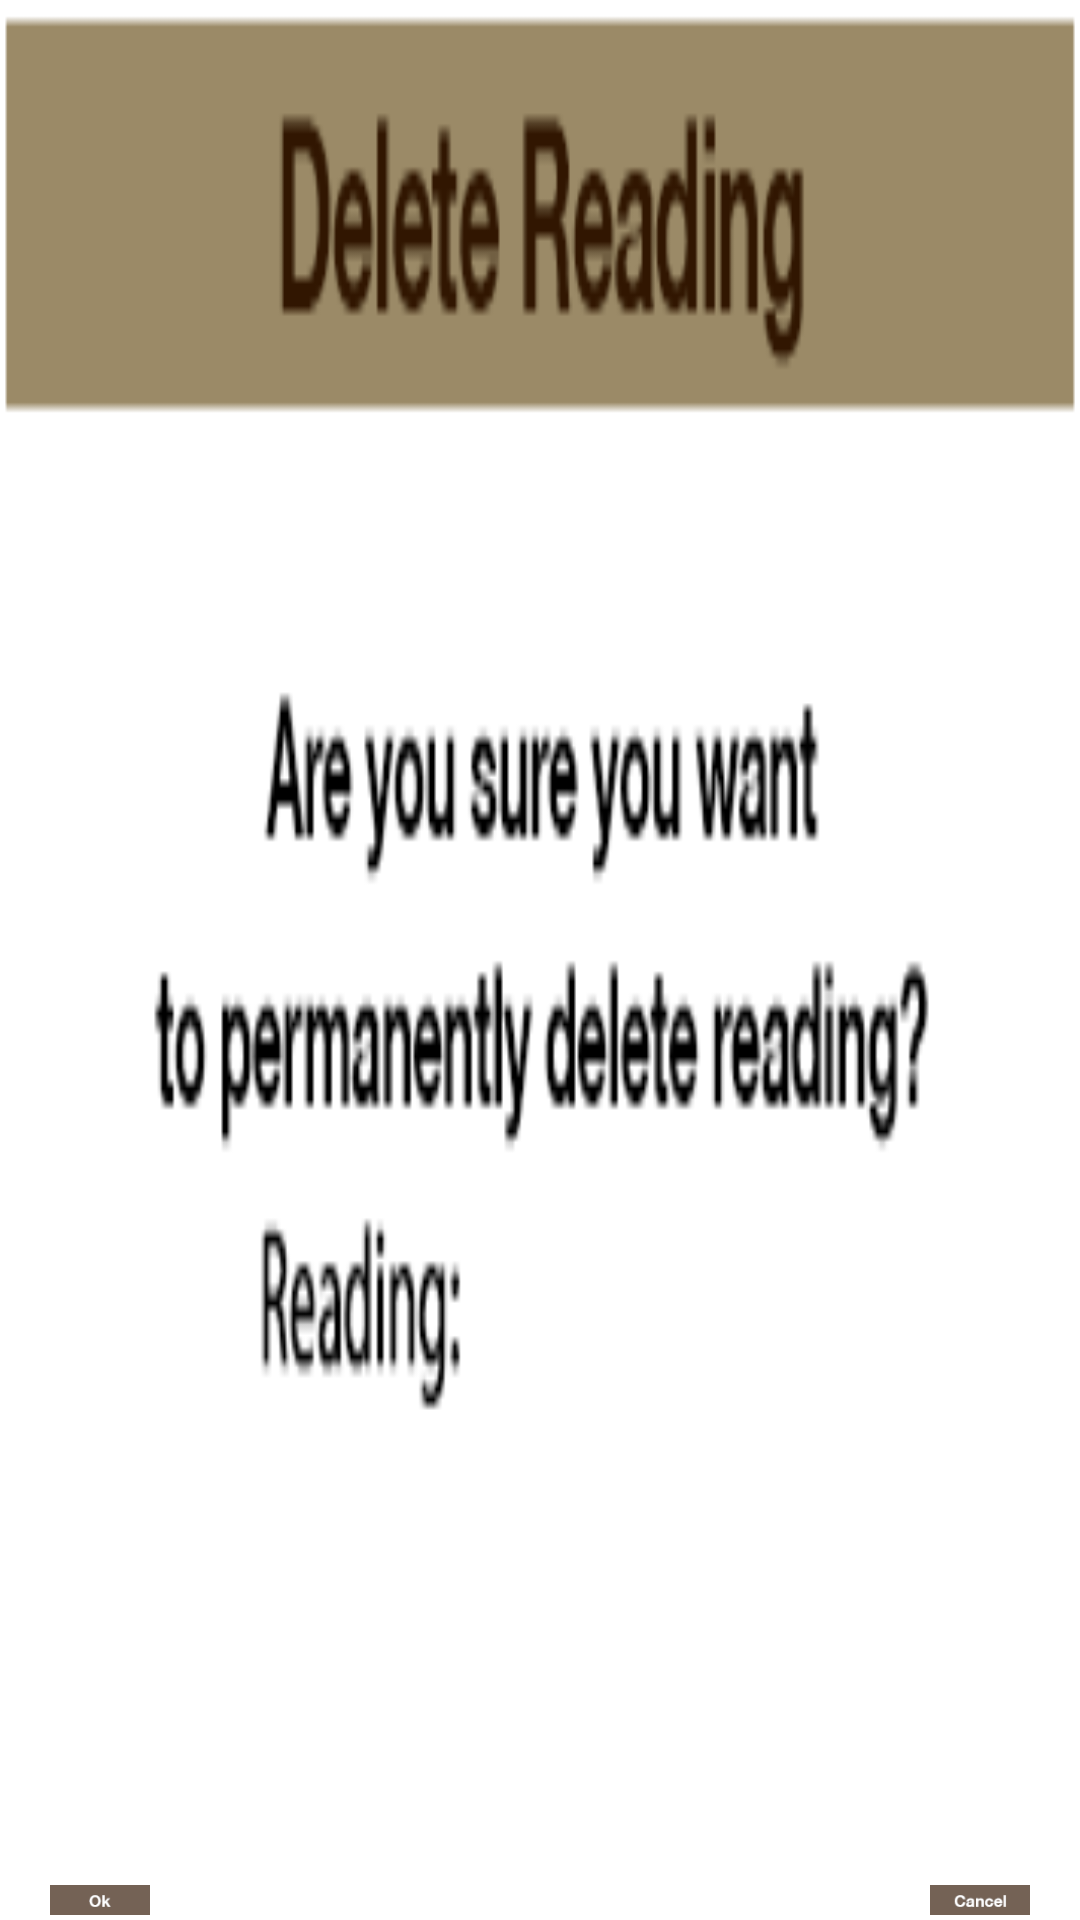

The Android layout XML behind this screen, and the referenced resources:
<!-- AndroidManifest.xml: fallback theme Theme.MaterialComponents.DayNight.NoActionBar -->
<!-- res/layout/deletereading_confirm_dialog.xml -->
<?xml version="1.0" encoding="utf-8"?>
<RelativeLayout xmlns:android="http://schemas.android.com/apk/res/android"
			  android:orientation="vertical"
			  android:layout_width="350px"
			  android:layout_height="180px"
              android:id="@+id/RLConfirmRoot">
    <ImageView
            android:layout_width="fill_parent"
            android:layout_height="fill_parent"
            android:id="@+id/imageView" android:layout_alignParentLeft="true"
            android:layout_centerVertical="true" android:background="@drawable/bg_delete_readings"/>
    <Button
            android:layout_width="100px"
            android:layout_height="30px"
            android:id="@+id/btnOK" android:layout_alignParentLeft="true"
            android:layout_alignParentTop="false" android:layout_alignParentBottom="true"
            android:layout_marginLeft="50px" android:layout_marginBottom="5px" android:background="@drawable/bt_ok"/>
    <Button android:layout_width="100px" android:layout_height="30px" android:id="@+id/btnCancel"
            android:background="@drawable/bt_alertcancel" android:layout_alignRight="@+id/imageView"
            android:layout_alignBottom="@+id/btnOK" android:layout_marginRight="50px"/>
    <TextView
            android:layout_width="180px"
            android:layout_height="30px"
            android:id="@+id/lblCurReading" android:layout_alignParentLeft="true" android:layout_marginLeft="160px"
            android:layout_alignParentTop="true" android:layout_marginTop="108px" android:textColor="#000000"
            android:textSize="16px" android:gravity="center_vertical"/>
</RelativeLayout>
<!-- resources referenced by this layout -->
<resources>
  <!-- drawable bg_delete_readings: png bitmap (drawable-ldpi, 26489 bytes) -->
  <!-- drawable bt_alertcancel: png bitmap (drawable-ldpi, 2040 bytes) -->
  <!-- drawable bt_ok: png bitmap (drawable-mdpi, 1531 bytes) -->
</resources>
